5-way image classification set "data" from GitHub (guidouche/DataMiningProject); label vocabulary: etoile, lune, nuage, para, soleil.

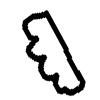
Label: nuage

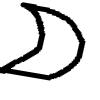
Label: lune

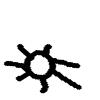
Label: soleil

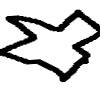
Label: etoile

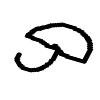
Label: para

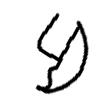
Label: para
